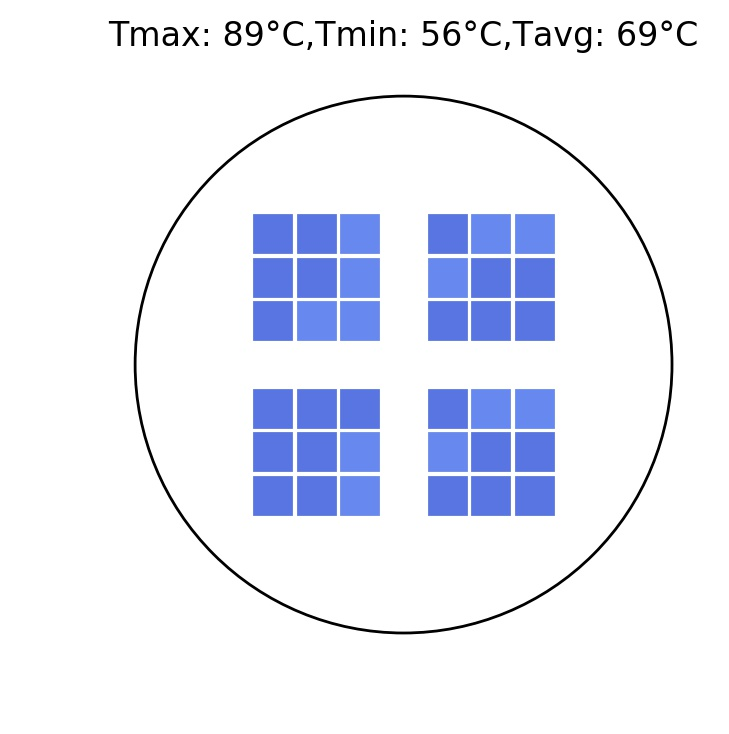

Data behind this chart, as committed beside it:
3.308297580562727944e+02, 3.415770173476500418e+02, 3.471960492944152179e+02, nan, 3.445760967865212479e+02, 3.471875329706697357e+02, 3.453995531883984427e+02
3.370433216586422418e+02, 3.415679412646398987e+02, 3.520197570521001467e+02, nan, 3.473544634837662102e+02, 3.440144140303697213e+02, 3.368449293985521535e+02
3.438503239505566285e+02, 3.483497703136414430e+02, 3.476416475159959418e+02, nan, 3.451610968291582253e+02, 3.375764298710689104e+02, 3.351153798174163398e+02
nan, nan, nan, nan, nan, nan, nan
3.424853637211159025e+02, 3.414276962401324340e+02, 3.400590723097099044e+02, nan, 3.401693098252042091e+02, 3.473485837824978262e+02, 3.622500130813828605e+02
3.363717006543831758e+02, 3.343228138642086833e+02, 3.468368743698318326e+02, nan, 3.486696236467956282e+02, 3.412824656682680029e+02, 3.428677050900701602e+02
3.331598487004561662e+02, 3.390155790383381600e+02, 3.520941766074482757e+02, nan, 3.441433316310621535e+02, 3.421820338576009704e+02, 3.296125010248659919e+02
